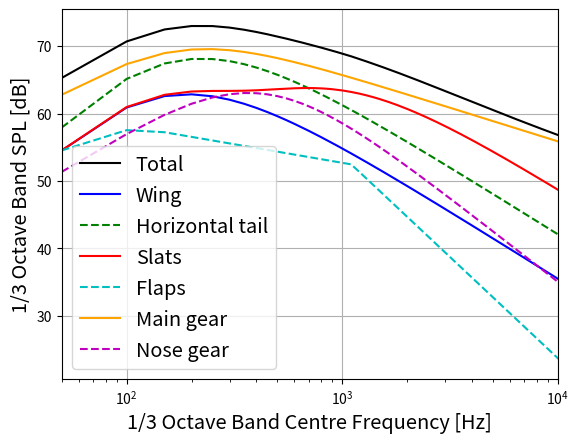
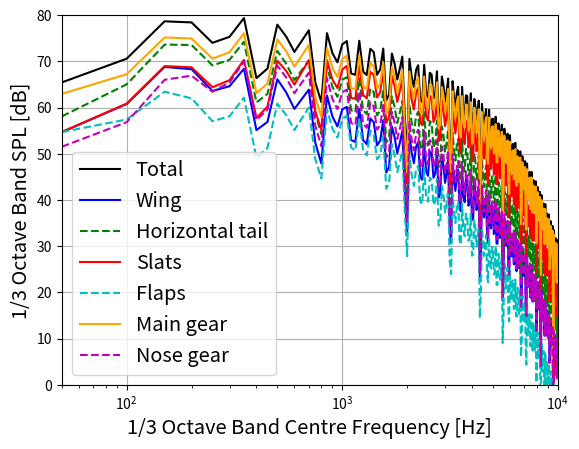

Source code (Python) for these figures, in order:
# -*- coding: utf-8 -*-
"""
Created on Tue Jun 11 15:50:09 2019

[redacted]
"""
import numpy as np
import matplotlib.pyplot as plt
#-----------------------------------INPUTS NEEDED-----------------------------
#A_w = wing area [m^2]
#b_w = wingspan [m]
#A_h = horizontal tail area [m^2]
#b_h = horizontal tail span [m]
#A_f = flap area [m^2]
#b_f = flap span [m]
#d = wheel diameter [m]
#n_gear = number of wheels in gear
#f = frequency [Hz], consider range 50-10000 Hz
#theta_flap = 30*np.pi/180 #flap deflection in rad
#r = distance to oberserver as prescribed by the noise measurement points

robs = 1.75 #height of the observer

A_w = 207.9561486
b_w = 51.99451828


A_h = 43.79994488
b_h = 13.23630536

b_f = 0.61*b_w
A_f = 54.

d_main = 1.14
d_nose = 0.81

n_gear = 8
n_nose = 2

theta_flap = 5*np.pi/180.
V =93.8

r =300.

theta = 90.*np.pi/180.         #emission angle (overhead so 90 degrees)
phi =0.# 90.*np.pi/180. 

#"""Input values of the fokker 70"""
#A_w = 81.
#b_w = 28.
#
#A_h = 21.72
#b_h = 10.04
#
#A_f = 6.5
#b_f = 16.
#d = 1.1
#
#n_gear = 4.
#n_nose = 2.
#
#theta_flap = 30*np.pi/180.
#V = 68.
#r = 63.5 


#-------------------------GENERAL CONSTANT INPUTS------------------------------
mu = 1.84e-05       #dynamic viscosity kg/ms 
rho = 1.225
c = 343.2           #speed of sound [m/s]
M = V/c             #Mach number during approach   
           #azimuth angle (overhead so 0)
pe0 = 2e-05         #Reference effective pressure [N/m^2] [Pa]



#-----------------------------------DEFINITIONS------------------------------
"""Effective noise power """
#c = speed of sound
#D = directivity factor
#F = emperical spectral function
#P = power function [W]
def pe_2(rho,M,c,r,P,D,F,theta):
    pe_2 = (rho*c*P*D*F)/(4*np.pi*(r**2)*(1. - M*np.cos(theta))**4)
    return pe_2
    
"""Power function"""
#K&a = dimensionless constants based on emperical data
#G = geometry function
#b_w = wing span [m]
def Power(k,a,M,G):
    P = k*(M**a)*G*(rho*(c**3)*b_w**2)  
    return P
    
"""Strouhal number"""
#L = length scale characteristics of component considered
#f = frequency considered
def Strouhal(f,L,M,theta,c):
    S = (f*L*(1. - M*np.cos(theta)))/(M*c)
    return S
    
#-------------------------PER COMPONENT NOISE----------------------------------
freq = np.arange(50,10500,50)

SPL = []
SPL_wing = []
SPL_tail = []
SPL_slats = []
SPL_flaps = []
SPL_gear = []
SPL_nose = []

SPL_cor = []
SPL_wing_cor = []
SPL_tail_cor = []
SPL_slats_cor = []
SPL_flaps_cor = []
SPL_gear_cor = []
SPL_nose_cor = []

F_list = []
S_list = []

for f in freq:
    """TE clean wing"""
    k_w = 4.464e-05
    a_w = 5.
    
    G_wing = 0.37*(A_w/b_w**2)*((rho*M*c*A_w)/(mu*b_w))**(-0.2)
    L_wing = G_wing*b_w
    
    #Strouhal number
    S_wing = Strouhal(f,L_wing,M,theta,c)
    #Power function
    P_wing = Power(k_w,a_w,M,G_wing)
    #Spectral function
    F_wing = 0.613*(10*S_wing)**4 * ((10*S_wing)**1.5 + 0.5)**(-4)
    #Directivity function
    D_wing = 4*np.cos(phi)**2*np.cos(theta/2.)**2
    
    #Effective power
    pe_wing = pe_2(rho,M,c,r,P_wing,D_wing,F_wing,theta)
    SPL_wingi = 10*np.log10(pe_wing/pe0**2)
    PSL_wing = 10*np.log10(P_wing/pe0**2)

    """Horizontal tailplane"""
    k_h = 4.464e-05
    a_h = 5.
    
    G_tail = 0.37*(A_h/b_h**2)*((rho*M*c*A_h)/(mu*b_h))**(-0.2)
    L_tail = G_tail*b_h
    
    #Strouhal number
    S_tail = Strouhal(f,L_tail,M,theta,c)
    #Power function
    P_tail = Power(k_h,a_h,M,G_tail)
    #Spectral function
    F_tail = 0.613*(10*S_tail)**4 * ((10*S_tail)**1.5 + 0.5)**(-4)
    #Directivity function
    D_tail = 4*np.cos(phi)**2*np.cos(theta/2.)**2
    
    #Effective power
    pe_tail = pe_2(rho,M,c,r,P_tail,D_tail,F_tail,theta)
    SPL_taili = 10*np.log10(pe_tail/pe0**2)
    PSL_tail = 10*np.log10(P_tail/pe0**2)
    
    """LE slats"""
    k_slats = 4.464e-05
    a_slats = 5.
    
    G_slats = 0.37*(A_w/b_w**2)*((rho*M*c*A_w)/(mu*b_w))**(-0.2)
    L_slats = G_slats*b_w
    
    #Strouhal number
    S_slats = Strouhal(f,L_slats,M,theta,c)
    #Power function
    P_slats = Power(k_slats,a_slats,M,G_slats)
    #Spectral function
    F_slats = 0.613*(10*S_slats)**4 * ((10*S_slats)**1.5 + 0.5)**(-4) + 0.613*(2.19*S_slats)**4 * ((2.19*S_slats)**1.5+ 0.5)**(-4)
    #Directivity function
    D_slats = 4*np.cos(phi)**2*np.cos(theta/2.)**2
    
    #Effective power
    pe_slats = pe_2(rho,M,c,r,P_slats,D_slats,F_slats,theta)
    SPL_slatsi = 10*np.log10(pe_slats/pe0**2)
    PSL_slats = 10*np.log10(P_slats/pe0**2)
    
    """TE flaps"""
    k_f = 2.787e-04
    a_f = 6.
    
    G_flaps = (A_f/b_w**2)*np.sin(theta_flap)**2
    L_flaps = A_f/b_f
    
    #Strouhal number
    S_flaps = Strouhal(f,L_flaps,M,theta,c)
    #Power function
    P_flaps = Power(k_f,a_f,M,G_flaps)
    #Spectral function
    if S_flaps < 2.:
        F_flaps = 0.0480*S_flaps
    elif 2. <= S_flaps <= 20.:
        F_flaps = 0.1406*(S_flaps)**(-0.55)
    elif S_flaps > 20:
        F_flaps = 216.49*S_flaps**(-3)
    #Directivity function
    D_flaps = 3.*(np.sin(theta_flap)*np.cos(theta) + np.cos(theta_flap)*np.sin(theta)*np.cos(phi))**2
    
    #Effective power
    pe_flaps = pe_2(rho,M,c,r,P_flaps,D_flaps,F_flaps,theta)
    SPL_flapsi = 10*np.log10(pe_flaps/pe0**2)
    PSL_flaps = 10*np.log10(P_flaps/pe0**2)
    
    
    """Main landing gear"""
    if n_gear == 2:
        k_gear = 4.349e-04
    else:
        k_gear = 3.414e-04
    
    a_gear = 6
        
    G_gear = n_gear*(d_main/b_w)**2    
    L_gear = d_main
    
    #Strouhal number
    S_gear = Strouhal(f,L_gear,M,theta,c)
    #Power function
    P_gear = Power(k_gear,a_gear,M,G_gear)
    #Spectral function
    if n_gear == 2:
        F_gear = 13.595*S_gear**2 * (S_gear**2 + 12.5)**(-2.25)
    else:
        F_gear = 0.0577*S_gear**2 * (0.25*S_gear**2 + 1)**(-1.5)
    #Directivity function
    D_gear = (3./2.)*np.sin(theta)**2
    
    #Effective power
    pe_gear = pe_2(rho,M,c,r,P_gear,D_gear,F_gear,theta)
    SPL_geari = 10*np.log10(pe_gear/pe0**2)
    PSL_gear = 10*np.log10(P_gear/pe0**2)
   
    #To verify   
    F_list.append(np.log10(F_gear))
    S_list.append(np.log10(S_gear))
    
    
    """Nose gear"""
    if n_nose == 2:
        k_nose = 4.349e-04
    else:
        k_nose = 3.414e-04
    
    a_nose = 6
        
    G_nose = n_nose*(d_nose/b_w)**2    
    L_nose = d_nose
    
    #Strouhal number
    S_nose = Strouhal(f,L_nose,M,theta,c)
    #Power function
    P_nose = Power(k_nose,a_nose,M,G_nose)
    #Spectral function
    if n_nose == 2:
        F_nose = 13.595*S_nose**2 * (S_nose**2 + 12.5)**(-2.25)
    else:
        F_nose = 0.0577*S_nose**2 * (0.25*S_nose**2 + 1)**(-1.5)
    #Directivity function
    D_nose = (3./2.)*np.sin(theta)**2
    
    #Effective power
    pe_nose = pe_2(rho,M,c,r,P_nose,D_nose,F_nose,theta)
    SPL_nosei = 10*np.log10(pe_nose/pe0**2)
    PSL_nose = 10*np.log10(P_nose/pe0**2)
   


    
    """Total sound pressure level SPL in dB"""  
    #Use superposition to sum contributions
    SPL_airframe = 10.*np.log10((pe_wing + pe_tail + pe_slats + pe_flaps + pe_gear)/pe0**2)

    #Atmospheric absorption from reader of master course Table 3, part II, chapter 3
    alpha = 1e-09*f**2 + 1e-06*f + 0.0008
    SPL_absorp = alpha*r
    
    #Ground effect noise
    dSPL = 10.*np.log10(abs(2 + 2*np.cos((4*np.pi*f)/c)*robs*np.sin(theta)))

    #Total and component SPL values    
    SPL.append(SPL_airframe ) 
    SPL_wing.append(SPL_wingi )
    SPL_tail.append(SPL_taili )
    SPL_slats.append(SPL_slatsi )
    SPL_flaps.append(SPL_flapsi)
    SPL_gear.append(SPL_geari )
    SPL_nose.append(SPL_nosei )

    #Total and component SPL values including correction values
    SPL_cor.append(SPL_airframe + dSPL - SPL_absorp)
    SPL_wing_cor.append(SPL_wingi + dSPL - SPL_absorp)
    SPL_tail_cor.append(SPL_taili + dSPL - SPL_absorp)
    SPL_slats_cor.append(SPL_slatsi + dSPL - SPL_absorp)
    SPL_flaps_cor.append(SPL_flapsi + dSPL - SPL_absorp)
    SPL_gear_cor.append(SPL_geari + dSPL - SPL_absorp)
    SPL_nose_cor.append(SPL_nosei + dSPL - SPL_absorp)
   
plt.figure(1)  
plt.plot(freq,SPL,"k",label = "Total")
plt.plot(freq,SPL_wing,"b",label= "Wing")
plt.plot(freq,SPL_tail,"g--",label = "Horizontal tail")
plt.plot(freq,SPL_slats,"r", label = "Slats")
plt.plot(freq,SPL_flaps,"c--", label = "Flaps")
plt.plot(freq, SPL_gear,"orange",label = "Main gear")
plt.plot(freq, SPL_nose,"m--",label = "Nose gear")
#plt.plot(freq,SPL_cor,"y", label = "Tot corr.")

#plt.title("Airframe noise") 
plt.grid(True)
plt.xlabel("1/3 Octave Band Centre Frequency [Hz]",fontsize ='x-large')
plt.ylabel("1/3 Octave Band SPL [dB]",fontsize ='x-large')
plt.xlim(50,10000)
plt.xscale('log')
plt.legend(fontsize ='x-large')
#plt.ylim(0,80)

plt.figure(2)
plt.plot(freq,SPL_cor,"k",label = "Total")
plt.plot(freq,SPL_wing_cor,"b",label= "Wing")
plt.plot(freq,SPL_tail_cor, "g--",label = "Horizontal tail")
plt.plot(freq,SPL_slats_cor, "r", label = "Slats")
plt.plot(freq,SPL_flaps_cor, "c--", label = "Flaps")
plt.plot(freq, SPL_gear_cor,"orange",label = "Main gear")
plt.plot(freq, SPL_nose_cor,"m--",label = "Nose gear")

#plt.title("Airframe noise including ground effect and atmospheric absorption") 
plt.grid(True)
plt.xlabel("1/3 Octave Band Centre Frequency [Hz]",fontsize ='x-large')
plt.ylabel("1/3 Octave Band SPL [dB]",fontsize ='x-large')
plt.xlim(50,10000)
plt.xscale('log')
plt.legend(fontsize ='x-large')
plt.ylim(0,80)
#plt.show()


#plt.plot(S_list,F_list)
##plt.xscale('log')
##plt.yscale('log')
#plt.show()







    
    
    
    